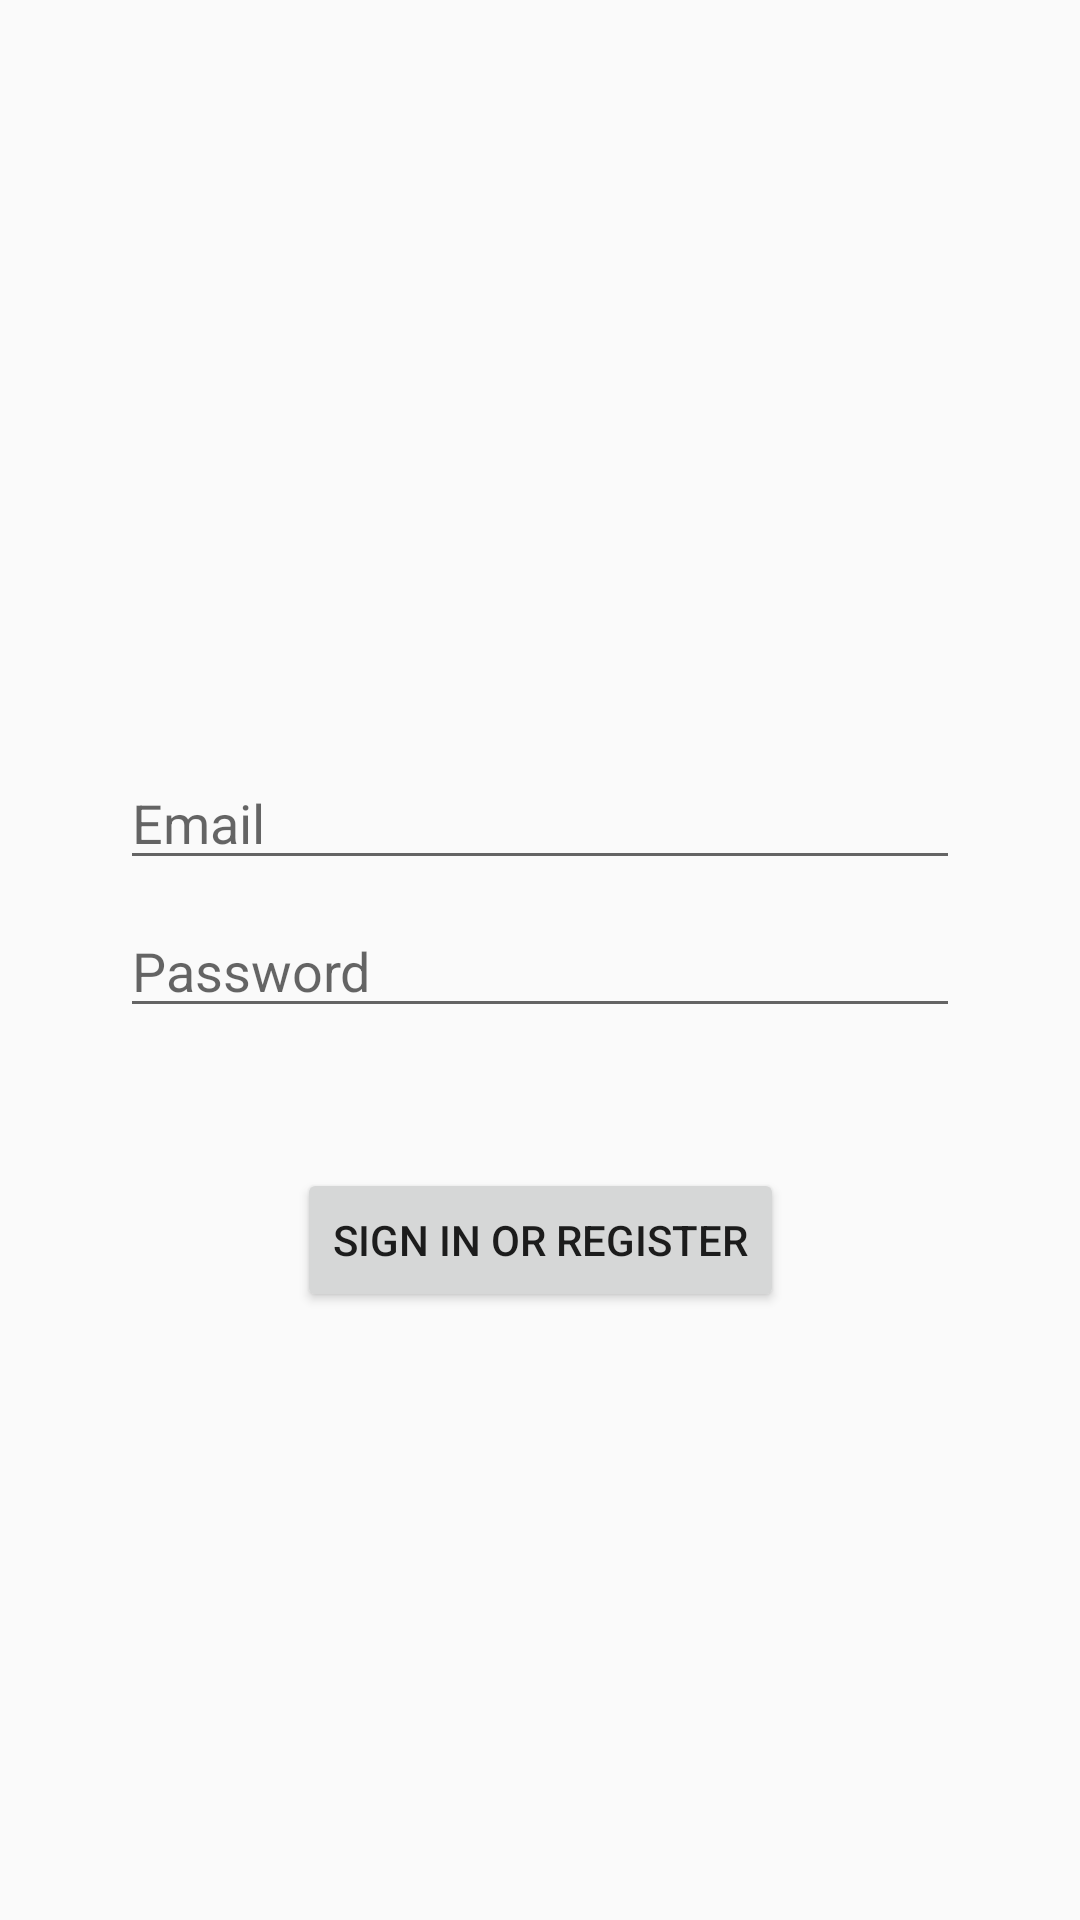

Reconstruct the res/layout file that produces this screen, plus the resources it refers to.
<!-- AndroidManifest.xml: application theme AppTheme -->
<!-- res/layout/activity_form.xml -->
<?xml version="1.0" encoding="utf-8"?>
<androidx.constraintlayout.widget.ConstraintLayout xmlns:android="http://schemas.android.com/apk/res/android"
        xmlns:app="http://schemas.android.com/apk/res-auto"
        xmlns:tools="http://schemas.android.com/tools"
        android:id="@+id/login_view"
        android:layout_width="match_parent"
        android:layout_height="match_parent"
        android:paddingLeft="@dimen/activity_horizontal_margin"
        android:paddingTop="@dimen/activity_vertical_margin"
        android:paddingRight="@dimen/activity_horizontal_margin"
        android:paddingBottom="@dimen/activity_vertical_margin"
        tools:context=".ui.Form">

    <EditText
            android:id="@+id/username"
            android:layout_width="0dp"
            android:layout_height="wrap_content"
            android:layout_marginStart="24dp"
            android:layout_marginTop="236dp"
            android:layout_marginEnd="24dp"
            android:autofillHints="@string/prompt_email"
            android:hint="@string/prompt_email"
            android:inputType="textEmailAddress"
            android:selectAllOnFocus="true"
            app:layout_constraintEnd_toEndOf="parent"
            app:layout_constraintStart_toStartOf="parent"
            app:layout_constraintTop_toTopOf="parent" />

    <EditText
            android:id="@+id/password"
            android:layout_width="0dp"
            android:layout_height="wrap_content"
            android:layout_marginStart="24dp"
            android:layout_marginTop="8dp"
            android:layout_marginEnd="24dp"
            android:autofillHints="@string/prompt_password"
            android:hint="@string/prompt_password"
            android:imeActionLabel="@string/action_sign_in_short"
            android:imeOptions="actionDone"
            android:inputType="textPassword"
            android:selectAllOnFocus="true"
            app:layout_constraintEnd_toEndOf="parent"
            app:layout_constraintStart_toStartOf="parent"
            app:layout_constraintTop_toBottomOf="@+id/username" />

    <Button
            android:id="@+id/login_buton"
            android:layout_width="wrap_content"
            android:layout_height="wrap_content"
            android:layout_gravity="start"
            android:layout_marginStart="48dp"
            android:layout_marginTop="16dp"
            android:layout_marginEnd="48dp"
            android:layout_marginBottom="64dp"
            android:enabled="true"
            android:text="@string/action_sign_in"
            app:layout_constraintBottom_toBottomOf="parent"
            app:layout_constraintEnd_toEndOf="parent"
            app:layout_constraintStart_toStartOf="parent"
            app:layout_constraintTop_toBottomOf="@+id/password"
            app:layout_constraintVertical_bias="0.2" />
</androidx.constraintlayout.widget.ConstraintLayout>
<!-- resources referenced by this layout -->
<resources>
  <dimen name="activity_horizontal_margin">16dp</dimen>
  <dimen name="activity_vertical_margin">16dp</dimen>
  <string name="action_sign_in">Sign in or register</string>
  <string name="action_sign_in_short">Sign in</string>
  <string name="prompt_email">Email</string>
  <string name="prompt_password">Password</string>
  <style name="AppTheme" parent="Theme.AppCompat.DayNight">
          
          <item name="colorPrimary">@color/colorPrimary</item>
          <item name="colorPrimaryDark">@color/colorPrimaryDark</item>
          <item name="colorAccent">@color/colorPrimary</item>
          <item name="windowNoTitle">true</item>
          <item name="android:windowNoTitle">true</item>
      </style>
  <color name="colorPrimary">#AD4AD9</color>
  <color name="colorPrimaryDark">#442865</color>
</resources>
